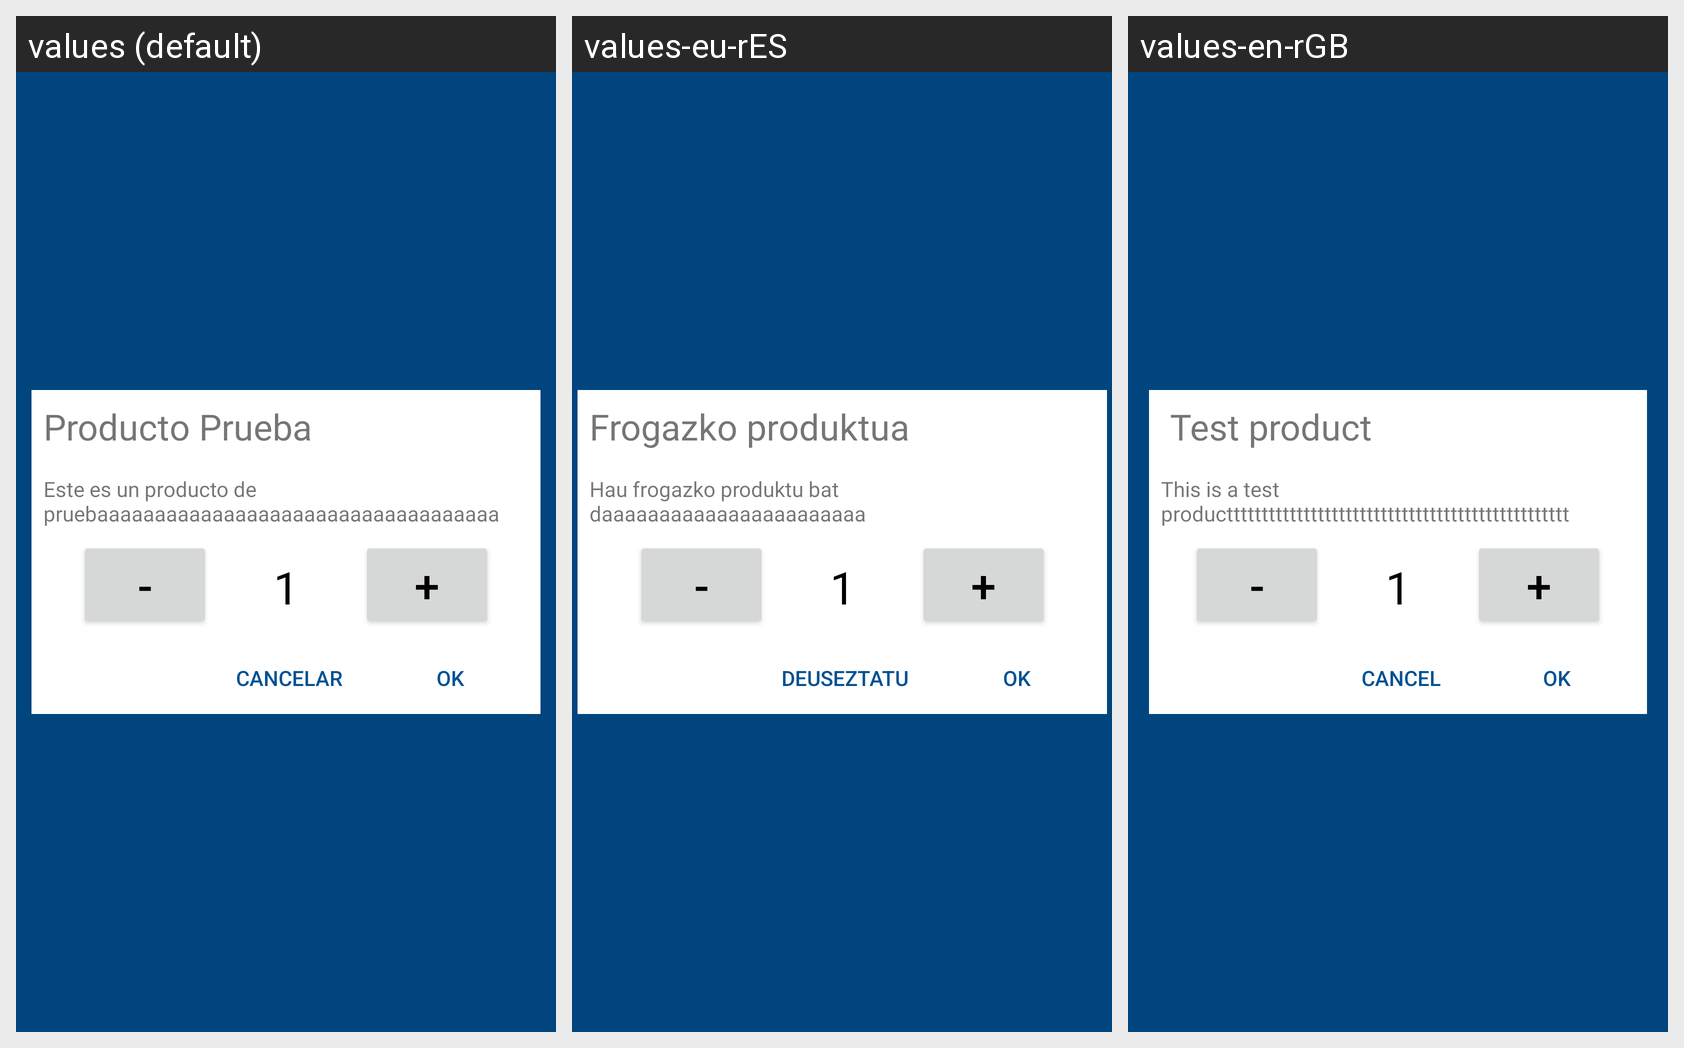

Here is an Android app screen in its default locale and in the app's own translations. Write out the translated-string differences for the strings that appear on this screen.
Android screen res/layout/fragment_product_dialog.xml rendered under 3 locales, left to right: values (default), values-eu-rES, values-en-rGB. Device: Nexus 5 (rendered at 1080×1920; each locale shown at half size, 540×960, under a caption strip naming it); theme SplashTheme.
Strings drawn on this screen, with the default value and each locale's value (text and hints the layout hard-codes, and strings that could not be matched under every locale, appear in the picture but are not listed):

Dialogos_Cancelar
  values: Cancelar
  values-eu-rES: Deuseztatu
  values-en-rGB: Cancel

Dialogo_Productos_Title
  values: Producto Prueba
  values-eu-rES: Frogazko produktua
  values-en-rGB:  Test product

Dialogo_Productos_Content
  values: Este es un producto de pruebaaaaaaaaaaaaaaaaaaaaaaaaaaaaaaaaaaa
  values-eu-rES: Hau frogazko produktu bat daaaaaaaaaaaaaaaaaaaaaaa
  values-en-rGB: This is a test producttttttttttttttttttttttttttttttttttttttttttttttttt
